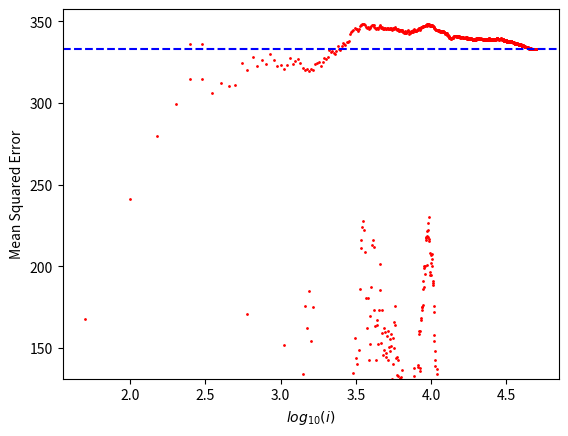

Write Python code to recreate this figure.
import numpy as np
import matplotlib.pyplot as plt


def monteCarlo(numPoints, start, end, step):
    # Define range to integrate
    x = np.arange(start, end, step)

    # Define function to integrate
    def f(x):
        return x**2

    # Analytic solution
    def fInt(a, b, step):
        return (1/3) * ((a-step)**3 - b**3)

    aSolution = fInt(end, start, step)

    # Define an upper limit of the area we'll be generating random points in.
    # Calculate yMax for the range above and add some wriggle room (say 10%)
    yMax = 1.05*np.max(f(x))

    # Throw (x,y) random points down at our area. If the y value of the point is
    # less than or equal to f(x), add +1 to successful count. At the end of the
    # iterations, multiple the fraction of successes by total area of the rectangle
    success = 0

    iPlot = []
    convergenceCheck = []
    mse = []

    # np.random.rand generates random numbers between 0 and 1. Multiply the x
    # part by the x range and the y part by the y range
    for i in range(0, numPoints):
        xy = np.random.rand(1, 2)
        if (xy[0][1]*yMax <= f(xy[0][0]*(end - step))):
            success += 1

        if i!=0 and i%50 == 0:
            iPlot.append(i)
            convergenceCheck.append((success/i) * ((end - step) - start) * yMax)
            mse.append(((success/i) * ((end - step) - start) * yMax - aSolution)**2)

    # Plot showing numerical calculation of integral converging to the analytic
    # value and a second showin the MSE.
    plt.scatter(np.log10(iPlot), convergenceCheck, s=1, c='r', marker='o')
    plt.ylim(yMax*1.25)
    plt.axhline(y = aSolution, color='b', linestyle = 'dashed')
    plt.ylabel('Computed Integral Value')
    plt.xlabel(r'$log_{10}(i)$')
    plt.show()

    plt.scatter(np.log10(iPlot), mse, s=1, c='r', marker='o')
    plt.ylabel('Mean Squared Error')
    plt.xlabel(r'$log_{10}(i)$')
    plt.show()

    area = (success/numPoints) * ((end - step) - start) * yMax
    perDiff = 100*(aSolution - area)/area

def main():
    monteCarlo(50000, 0, 10.1, 0.1)

if __name__ == "__main__":
    main()
